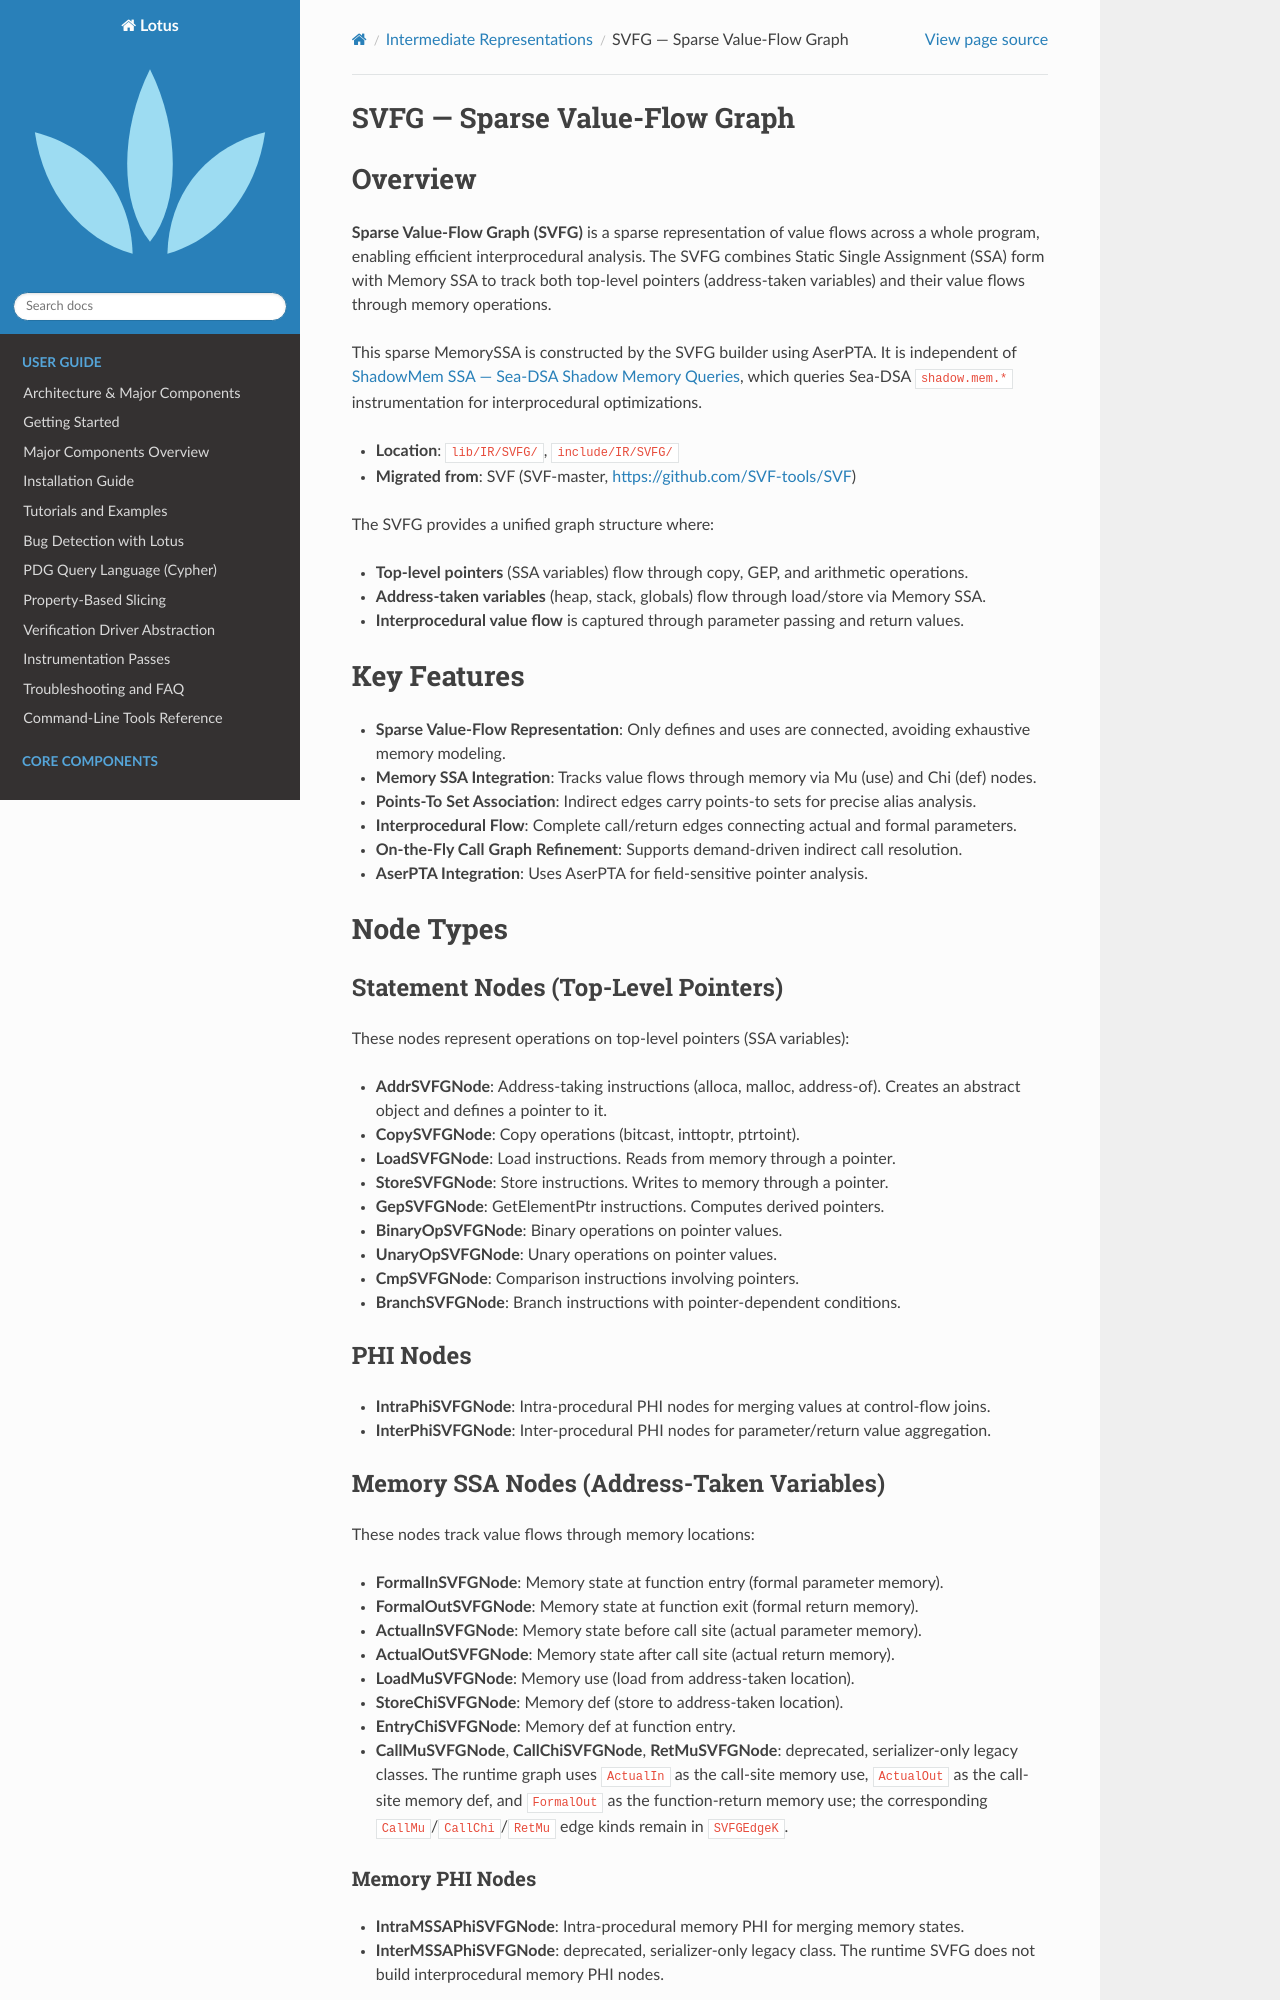

repository: ZJU-PL/lotus · page: ir/svfg.html · generator: sphinx

SVFG — Sparse Value-Flow Graph
===============================

Overview
========

**Sparse Value-Flow Graph (SVFG)** is a sparse representation of value flows
across a whole program, enabling efficient interprocedural analysis. The SVFG
combines Static Single Assignment (SSA) form with Memory SSA to track both
top-level pointers (address-taken variables) and their value flows through
memory operations.

This sparse MemorySSA is constructed by the SVFG builder using AserPTA. It is
independent of :doc:`shadowmemssa`, which queries Sea-DSA ``shadow.mem.*``
instrumentation for interprocedural optimizations.

* **Location**: ``lib/IR/SVFG/``, ``include/IR/SVFG/``
* **Migrated from**: SVF (SVF-master, https://github.com/SVF-tools/SVF)

The SVFG provides a unified graph structure where:

* **Top-level pointers** (SSA variables) flow through copy, GEP, and arithmetic operations.
* **Address-taken variables** (heap, stack, globals) flow through load/store via Memory SSA.
* **Interprocedural value flow** is captured through parameter passing and return values.

Key Features
============

* **Sparse Value-Flow Representation**: Only defines and uses are connected, avoiding
  exhaustive memory modeling.
* **Memory SSA Integration**: Tracks value flows through memory via Mu (use) and Chi (def) nodes.
* **Points-To Set Association**: Indirect edges carry points-to sets for precise alias analysis.
* **Interprocedural Flow**: Complete call/return edges connecting actual and formal parameters.
* **On-the-Fly Call Graph Refinement**: Supports demand-driven indirect call resolution.
* **AserPTA Integration**: Uses AserPTA for field-sensitive pointer analysis.

Node Types
==========

Statement Nodes (Top-Level Pointers)
-------------------------------------

These nodes represent operations on top-level pointers (SSA variables):

* **AddrSVFGNode**: Address-taking instructions (alloca, malloc, address-of).
  Creates an abstract object and defines a pointer to it.
* **CopySVFGNode**: Copy operations (bitcast, inttoptr, ptrtoint).
* **LoadSVFGNode**: Load instructions. Reads from memory through a pointer.
* **StoreSVFGNode**: Store instructions. Writes to memory through a pointer.
* **GepSVFGNode**: GetElementPtr instructions. Computes derived pointers.
* **BinaryOpSVFGNode**: Binary operations on pointer values.
* **UnaryOpSVFGNode**: Unary operations on pointer values.
* **CmpSVFGNode**: Comparison instructions involving pointers.
* **BranchSVFGNode**: Branch instructions with pointer-dependent conditions.

PHI Nodes
---------

* **IntraPhiSVFGNode**: Intra-procedural PHI nodes for merging values at control-flow joins.
* **InterPhiSVFGNode**: Inter-procedural PHI nodes for parameter/return value aggregation.
